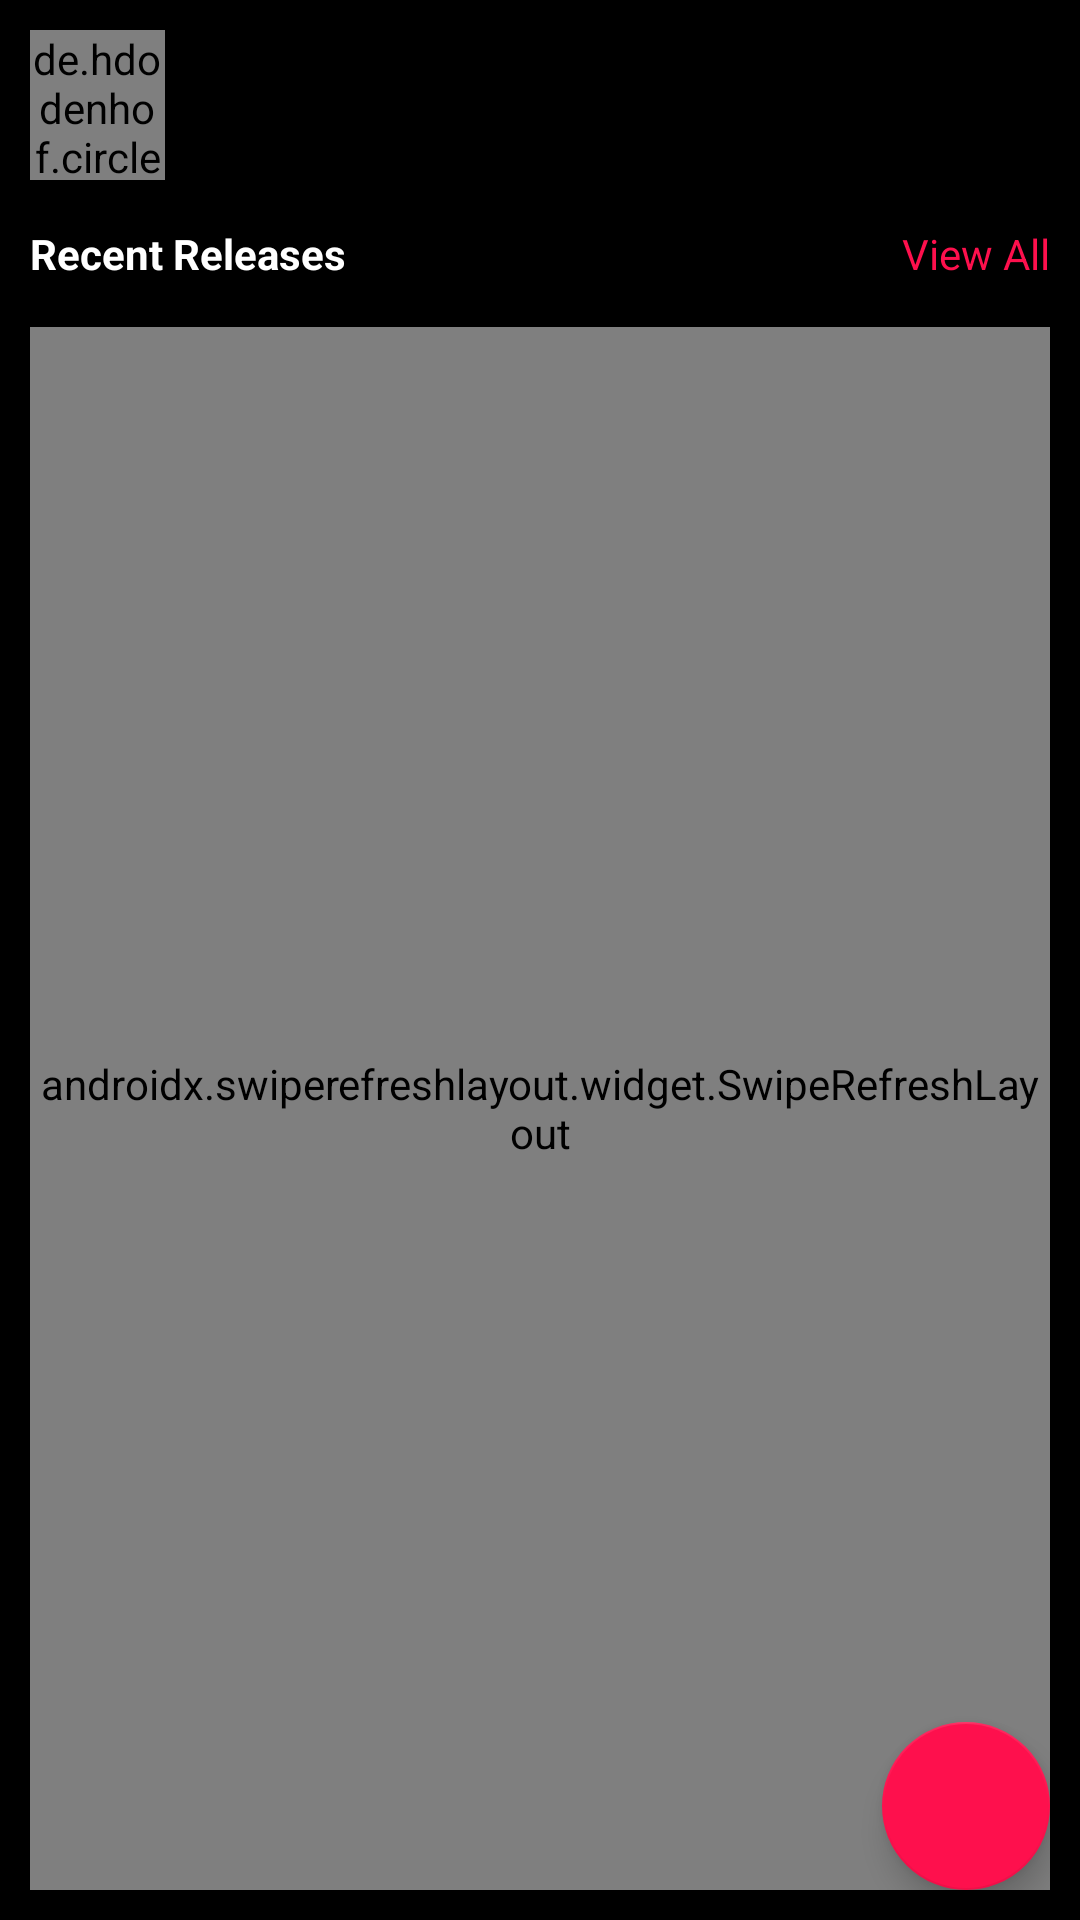

Produce the Android XML layout that renders to this screen, including the resource entries it uses.
<!-- AndroidManifest.xml: application theme AppTheme -->
<!-- res/layout/activity_main.xml -->
<androidx.constraintlayout.widget.ConstraintLayout
    xmlns:android="http://schemas.android.com/apk/res/android"
    xmlns:tools="http://schemas.android.com/tools"
    xmlns:app="http://schemas.android.com/apk/res-auto"
    android:id="@+id/main_layout"
    android:layout_width="match_parent"
    android:layout_height="match_parent"
    android:background="#000000"
    android:orientation="vertical"
    android:paddingStart="10dp"
    android:paddingEnd="10dp"
    android:paddingBottom="10dp"
    android:paddingTop="10dp">

    <com.google.android.material.appbar.AppBarLayout
        android:layout_width="match_parent"
        android:layout_height="50dp"
        app:layout_constraintStart_toStartOf="parent"
        app:layout_constraintEnd_toEndOf="parent"
        app:layout_constraintTop_toTopOf="parent"
        android:background="#000000"
        android:id="@+id/TopAppBar">

        <androidx.constraintlayout.widget.ConstraintLayout
            android:layout_width="match_parent"
            android:layout_height="match_parent"
            android:id="@+id/LayoutLayerOne">

            <de.hdodenhof.circleimageview.CircleImageView
                android:layout_width="45dp"
                android:layout_height="match_parent"
                android:scaleType="centerCrop"
                android:id="@+id/ImageViewlogo"
                app:layout_constraintStart_toStartOf="parent"
                app:layout_constraintTop_toTopOf="parent"
                app:layout_constraintBottom_toBottomOf="parent"/>


            <androidx.appcompat.widget.AppCompatTextView
                android:layout_width="wrap_content"
                android:layout_height="wrap_content"
                app:layout_constraintTop_toTopOf="parent"
                android:id="@+id/nameMainActivity"
                app:layout_constraintBottom_toBottomOf="parent"
                app:layout_constraintStart_toEndOf="@id/ImageViewlogo"
                android:textColor="#ffffff"
                android:textSize="18sp"
                android:layout_marginStart="10dp"
                android:textStyle="bold"/>


        </androidx.constraintlayout.widget.ConstraintLayout>


    </com.google.android.material.appbar.AppBarLayout>



            <TextView
                android:layout_width="wrap_content"
                android:layout_height="wrap_content"
                android:text="Recent Releases"
                android:textColor="#ffffff"
                android:id="@+id/headingRR"
                app:layout_constraintStart_toStartOf="parent"
                app:layout_constraintTop_toBottomOf="@id/TopAppBar"
                android:layout_marginStart="0dp"
                android:layout_marginTop="15dp"
                android:textStyle="bold"/>

            <TextView
                android:layout_width="wrap_content"
                android:layout_height="wrap_content"
                android:text="View All"
                android:textColor="@color/my_pink"
                app:layout_constraintEnd_toEndOf="parent"
                app:layout_constraintTop_toBottomOf="@id/TopAppBar"
                android:id="@+id/TextViewViewAllRecentlyReleased"
                android:layout_marginTop="15dp"
                android:clickable="true"/>



        <androidx.swiperefreshlayout.widget.SwipeRefreshLayout
            android:layout_width="0dp"
            android:layout_height="0dp"
            android:id="@+id/refreshMovies"
            app:layout_constraintStart_toStartOf="parent"
            app:layout_constraintEnd_toEndOf="parent"
            app:layout_constraintBottom_toBottomOf="parent"
            app:layout_constraintTop_toBottomOf="@id/TextViewViewAllRecentlyReleased"
            android:layout_marginTop="15dp">

            <androidx.recyclerview.widget.RecyclerView
                android:id="@+id/recyclerViewMain"
                android:layout_width="match_parent"
                android:layout_height="match_parent">

            </androidx.recyclerview.widget.RecyclerView>

        </androidx.swiperefreshlayout.widget.SwipeRefreshLayout>

    <com.google.android.material.floatingactionbutton.FloatingActionButton
        android:layout_width="wrap_content"
        android:layout_height="wrap_content"
        app:layout_constraintEnd_toEndOf="parent"
        app:layout_constraintBottom_toBottomOf="parent"
        android:src="@drawable/ic_add_white"
        android:id="@+id/fab_create"/>


</androidx.constraintlayout.widget.ConstraintLayout>
<!-- resources referenced by this layout -->
<resources>
  <color name="my_pink">#fe104d</color>
  <style name="AppTheme" parent="Theme.AppCompat.Light.NoActionBar">
          
          <item name="colorPrimary">@color/black</item>
          <item name="colorPrimaryDark">@color/black</item>
          <item name="colorAccent">@color/pink</item>
      </style>
  <color name="black">#FF000000</color>
  <color name="pink">#fe104d</color>
</resources>
